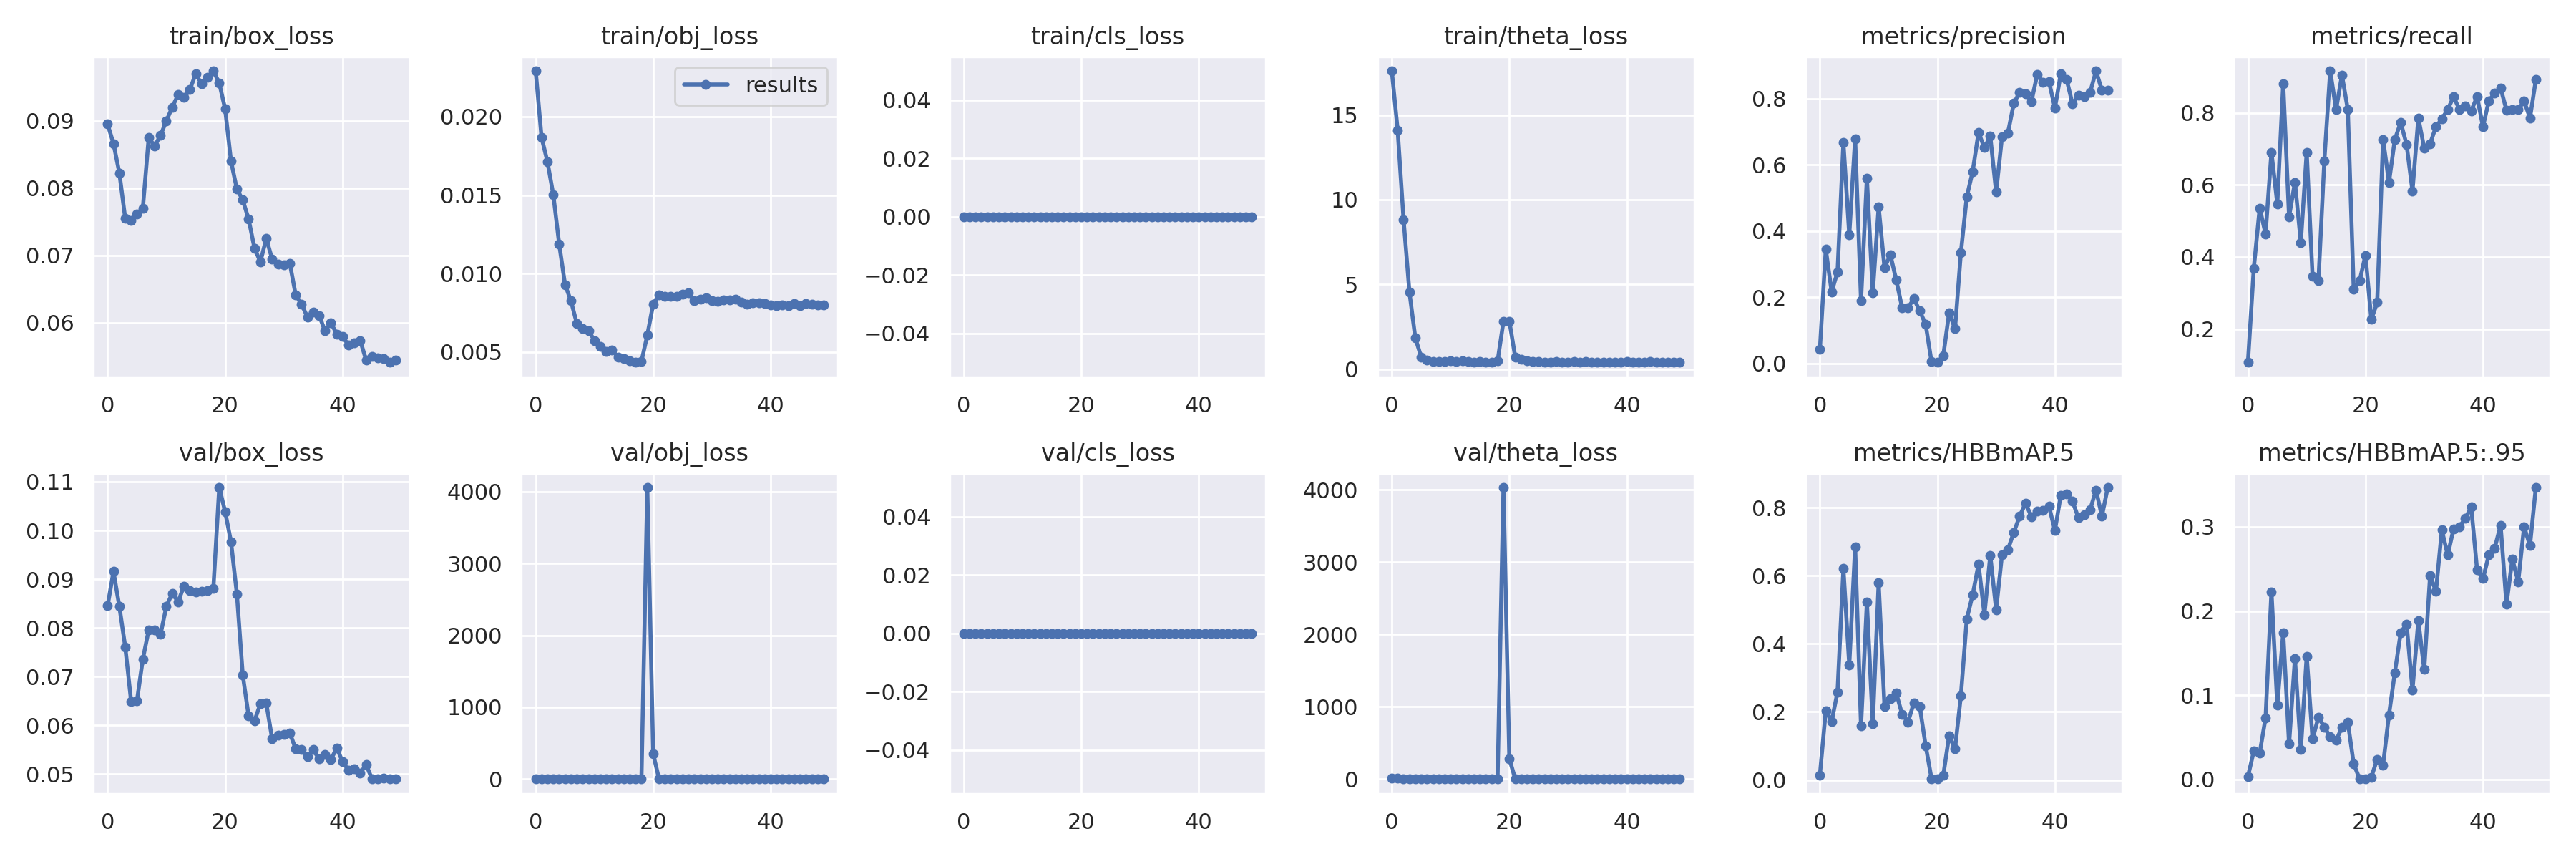

The file beside this chart, header and first rows:
epoch, train/box_loss, train/obj_loss, train/cls_loss, train/theta_loss, metrics/precision, metrics/recall, metrics/HBBmAP.5, metrics/HBBmAP.5:.95, val/box_loss, val/obj_loss, val/cls_loss, val/theta_loss, x/lr0, x/lr1, x/lr2
0, 0.08948, 0.02291, 0, 17.59, 0.04268, 0.1071, 0.01441, 0.003561, 0.08454, 0.0222, 0, 15.46, 2.1e-05, 2.1e-05, 0.09582
1, 0.08661, 0.01867, 0, 14.09, 0.3453, 0.369, 0.2041, 0.03369, 0.09158, 0.01759, 0, 12.99, 4.2466e-05, 4.2466e-05, 0.09154
2, 0.08224, 0.01713, 0, 8.832, 0.2169, 0.5357, 0.1724, 0.0313, 0.0844, 0.01452, 0, 6.325, 6.3798e-05, 6.3798e-05, 0.08726
3, 0.07546, 0.01502, 0, 4.551, 0.2765, 0.4642, 0.2586, 0.07293, 0.07611, 0.01692, 0, 4.029, 8.4894e-05, 8.4894e-05, 0.08299
4, 0.07522, 0.01188, 0, 1.846, 0.6664, 0.6905, 0.6207, 0.223, 0.06495, 0.01293, 0, 0.946, 0.0001057, 0.0001057, 0.07871
5, 0.07613, 0.009297, 0, 0.7237, 0.3891, 0.5476, 0.3376, 0.08808, 0.06507, 0.01071, 0, 0.5332, 0.000126, 0.000126, 0.07443
6, 0.07703, 0.008268, 0, 0.5353, 0.6786, 0.881, 0.6847, 0.1745, 0.07362, 0.008595, 0, 0.4686, 0.0001458, 0.0001458, 0.07015
7, 0.08753, 0.006833, 0, 0.476, 0.1903, 0.5119, 0.1585, 0.0421, 0.07961, 0.007764, 0, 0.4424, 0.000165, 0.000165, 0.06587
8, 0.08621, 0.006515, 0, 0.4681, 0.5601, 0.6071, 0.5216, 0.1435, 0.07955, 0.007363, 0, 0.4364, 0.0001834, 0.0001834, 0.06158
9, 0.08782, 0.006374, 0, 0.4752, 0.2141, 0.4405, 0.1657, 0.03524, 0.07864, 0.007877, 0, 0.5659, 0.0002011, 0.0002011, 0.0573
10, 0.08996, 0.005744, 0, 0.488, 0.4732, 0.6905, 0.5791, 0.1464, 0.08441, 0.006813, 0, 0.5726, 0.000218, 0.000218, 0.05302
11, 0.09202, 0.005346, 0, 0.4682, 0.2898, 0.3452, 0.2153, 0.04795, 0.08712, 0.00578, 0, 0.4005, 0.0002339, 0.0002339, 0.04873
12, 0.09386, 0.00506, 0, 0.4876, 0.3281, 0.3333, 0.2381, 0.07398, 0.08537, 0.006624, 0, 0.4414, 0.0002488, 0.0002488, 0.04445
13, 0.09342, 0.005148, 0, 0.4718, 0.2522, 0.6667, 0.2551, 0.06218, 0.08861, 0.005513, 0, 0.3962, 0.0002626, 0.0002626, 0.04016
14, 0.09462, 0.004672, 0, 0.432, 0.1681, 0.9167, 0.1928, 0.05069, 0.08763, 0.005433, 0, 0.3908, 0.0002753, 0.0002753, 0.03587
15, 0.09698, 0.004567, 0, 0.4392, 0.1688, 0.8095, 0.1704, 0.04642, 0.08738, 0.005609, 0, 0.3988, 0.0002869, 0.0002869, 0.03159
16, 0.09546, 0.004449, 0, 0.4195, 0.1956, 0.9048, 0.2269, 0.06168, 0.08759, 0.005373, 0, 0.3917, 0.0002972, 0.0002972, 0.0273
17, 0.0965, 0.004349, 0, 0.4055, 0.1593, 0.8095, 0.2151, 0.06805, 0.08772, 0.005326, 0, 0.3804, 0.0003064, 0.0003064, 0.02301
18, 0.09741, 0.004405, 0, 0.4805, 0.1182, 0.3095, 0.1008, 0.01854, 0.08816, 0.009253, 0, 0.5915, 0.0003143, 0.0003143, 0.01871
19, 0.09559, 0.006087, 0, 2.813, 0.005675, 0.3333, 0.004314, 0.0009587, 0.1088, 4057, 0, 4032, 0.0003209, 0.0003209, 0.01442
20, 0.09176, 0.008068, 0, 2.843, 0.003763, 0.4048, 0.002914, 0.0005836, 0.1039, 347.1, 0, 279, 0.0003263, 0.0003263, 0.01013
21, 0.08401, 0.008667, 0, 0.7263, 0.02334, 0.2262, 0.01334, 0.002901, 0.09768, 0.8728, 0, 4.555, 0.0003305, 0.0003305, 0.00583
22, 0.07984, 0.008566, 0, 0.5848, 0.154, 0.2738, 0.1304, 0.02416, 0.08698, 0.02744, 0, 1.065, 0.0003334, 0.0003334, 0.001533
23, 0.07822, 0.008539, 0, 0.4823, 0.1048, 0.7262, 0.09108, 0.01734, 0.07035, 0.01564, 0, 0.5092, 0.0003251, 0.0003251, 0.0003251
24, 0.07536, 0.00854, 0, 0.4511, 0.335, 0.6071, 0.2477, 0.07671, 0.06192, 0.01393, 0, 0.4057, 0.0003251, 0.0003251, 0.0003251
25, 0.07105, 0.008707, 0, 0.44, 0.5032, 0.7262, 0.4729, 0.1268, 0.06092, 0.01283, 0, 0.3959, 0.0003126, 0.0003126, 0.0003126
26, 0.06903, 0.008771, 0, 0.4349, 0.5793, 0.7738, 0.5437, 0.1744, 0.06442, 0.01117, 0, 0.3904, 0.0003, 0.0003, 0.0003
27, 0.07247, 0.008262, 0, 0.436, 0.697, 0.712, 0.6334, 0.1847, 0.06453, 0.01042, 0, 0.3917, 0.0002874, 0.0002874, 0.0002874
28, 0.06947, 0.008378, 0, 0.4376, 0.6515, 0.5833, 0.4858, 0.1063, 0.05728, 0.0113, 0, 0.3893, 0.0002749, 0.0002749, 0.0002749
29, 0.06868, 0.008475, 0, 0.436, 0.6861, 0.7857, 0.6595, 0.1885, 0.05803, 0.01092, 0, 0.3834, 0.0002625, 0.0002625, 0.0002625
30, 0.06858, 0.008298, 0, 0.4369, 0.5175, 0.7024, 0.5004, 0.1305, 0.05819, 0.01052, 0, 0.3808, 0.0002503, 0.0002503, 0.0002503
31, 0.06884, 0.008242, 0, 0.4424, 0.6844, 0.7143, 0.6616, 0.2419, 0.05848, 0.01042, 0, 0.3894, 0.0002382, 0.0002382, 0.0002382
32, 0.06415, 0.008325, 0, 0.4367, 0.6956, 0.7618, 0.6764, 0.2234, 0.05517, 0.01065, 0, 0.3883, 0.0002264, 0.0002264, 0.0002264
33, 0.06273, 0.008341, 0, 0.4709, 0.7852, 0.7833, 0.7271, 0.296, 0.05502, 0.01023, 0, 0.3853, 0.0002148, 0.0002148, 0.0002148
34, 0.06085, 0.008372, 0, 0.434, 0.819, 0.8095, 0.7744, 0.2663, 0.05351, 0.01033, 0, 0.3866, 0.0002036, 0.0002036, 0.0002036
35, 0.06153, 0.008195, 0, 0.4337, 0.8149, 0.8452, 0.8132, 0.2977, 0.055, 0.01017, 0, 0.3876, 0.0001928, 0.0001928, 0.0001928
36, 0.06107, 0.008043, 0, 0.4291, 0.7906, 0.8092, 0.7736, 0.2999, 0.05308, 0.01051, 0, 0.3883, 0.0001824, 0.0001824, 0.0001824
37, 0.05874, 0.008131, 0, 0.4262, 0.8731, 0.8188, 0.79, 0.3099, 0.05405, 0.01048, 0, 0.3879, 0.0001725, 0.0001725, 0.0001725
38, 0.05996, 0.008135, 0, 0.4318, 0.8494, 0.8057, 0.7921, 0.3234, 0.05296, 0.01033, 0, 0.3862, 0.0001631, 0.0001631, 0.0001631
39, 0.0583, 0.008119, 0, 0.4333, 0.85, 0.8452, 0.8034, 0.249, 0.05539, 0.009756, 0, 0.386, 0.0001542, 0.0001542, 0.0001542
40, 0.05796, 0.008004, 0, 0.439, 0.7711, 0.7619, 0.7325, 0.2383, 0.05251, 0.009943, 0, 0.3836, 0.0001459, 0.0001459, 0.0001459
41, 0.05662, 0.007975, 0, 0.4285, 0.8745, 0.8333, 0.8363, 0.2664, 0.05081, 0.009945, 0, 0.3828, 0.0001382, 0.0001382, 0.0001382
42, 0.05695, 0.008003, 0, 0.4285, 0.8569, 0.8553, 0.8405, 0.2747, 0.05107, 0.009921, 0, 0.3831, 0.0001311, 0.0001311, 0.0001311
43, 0.05731, 0.00797, 0, 0.4353, 0.7835, 0.869, 0.8182, 0.3018, 0.05023, 0.009956, 0, 0.3858, 0.0001247, 0.0001247, 0.0001247
44, 0.05441, 0.008076, 0, 0.4403, 0.8092, 0.808, 0.77, 0.2079, 0.05193, 0.009665, 0, 0.3854, 0.000119, 0.000119, 0.000119
45, 0.055, 0.007971, 0, 0.4274, 0.8066, 0.8095, 0.7782, 0.2617, 0.04902, 0.009876, 0, 0.3837, 0.000114, 0.000114, 0.000114
46, 0.05471, 0.008086, 0, 0.4321, 0.8192, 0.8089, 0.7947, 0.2348, 0.04905, 0.009902, 0, 0.3822, 0.0001098, 0.0001098, 0.0001098
47, 0.05466, 0.008053, 0, 0.428, 0.8833, 0.8333, 0.851, 0.3, 0.04913, 0.009925, 0, 0.3822, 0.0001063, 0.0001063, 0.0001063
48, 0.05408, 0.007985, 0, 0.4275, 0.8249, 0.7857, 0.7749, 0.2777, 0.04899, 0.00995, 0, 0.3825, 0.0001035, 0.0001035, 0.0001035
49, 0.05441, 0.007989, 0, 0.4284, 0.824, 0.8919, 0.859, 0.3466, 0.04902, 0.009947, 0, 0.3816, 0.0001016, 0.0001016, 0.0001016
